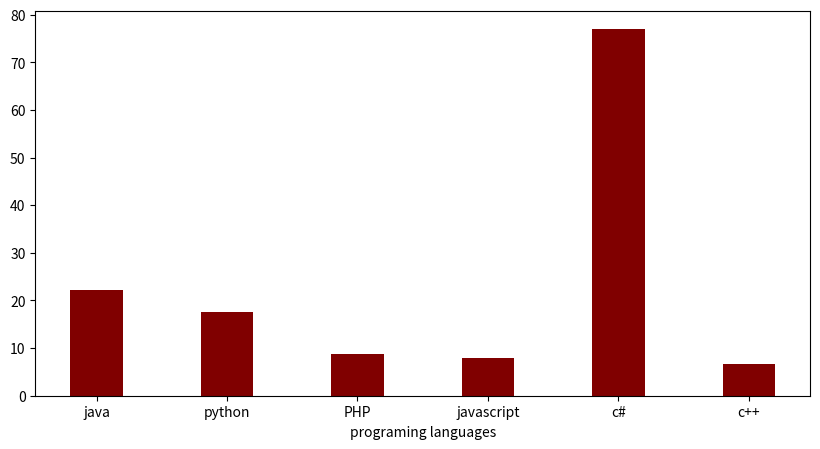

Write the Python code that produced this figure.
import numpy as np
import matplotlib.pyplot as plt
data={'java':22.2,'python':17.6,'PHP':8.8,'javascript':8,'c#':77,'c++':6.7}
courses=list(data.keys())
values=list(data.values())
fig=plt.figure(figsize=(10,5))
plt.bar(courses,values,color='maroon',width=0.4)
plt.xlabel("programing languages")
plt.ylabel("")